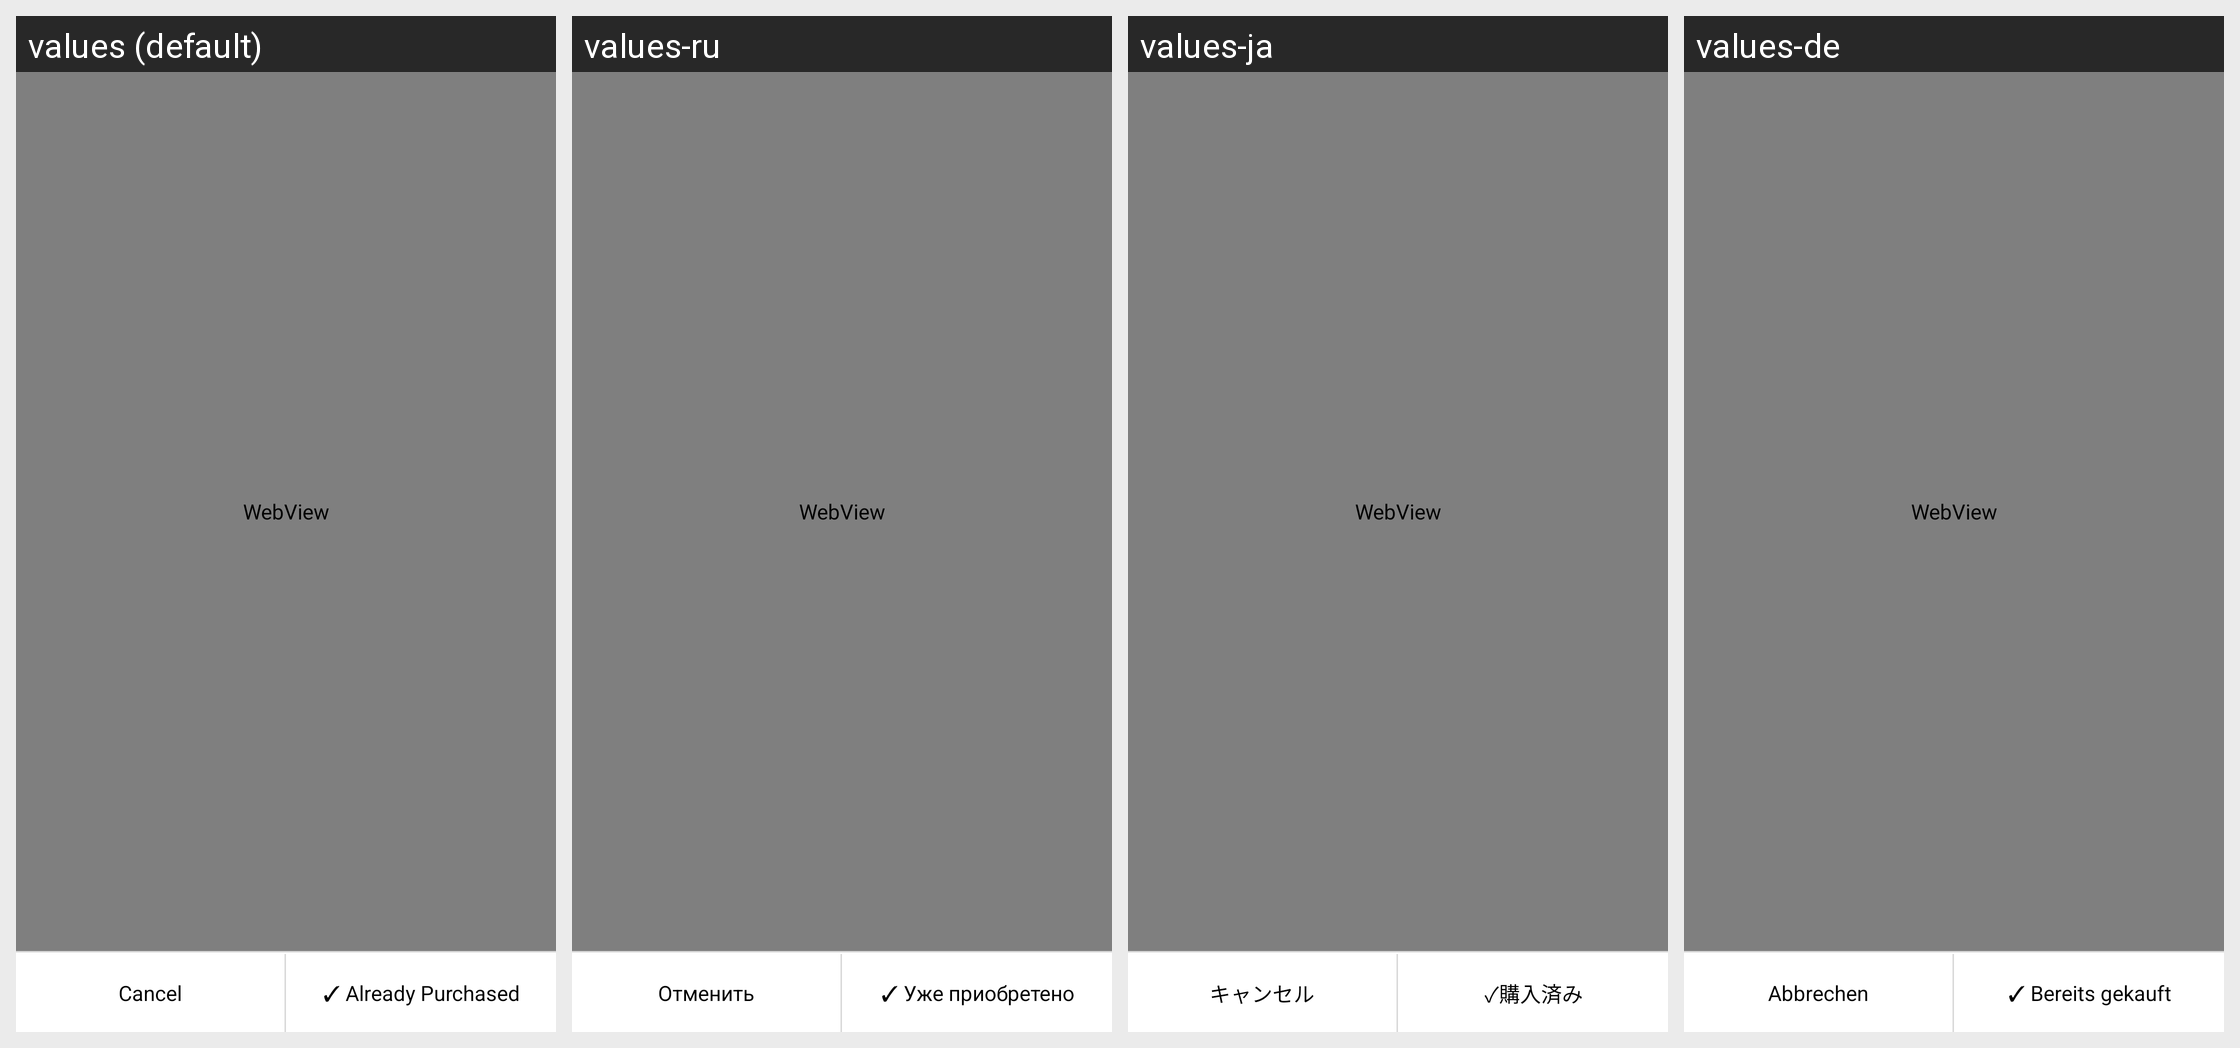

Locale-by-locale string values for the Android screen shown in this grid:
Android screen res/layout/store_item_detail.xml rendered under 4 locales, left to right: values (default), values-ru, values-ja, values-de. Device: Nexus 5 (rendered at 1080×1920; each locale shown at half size, 540×960, under a caption strip naming it); theme UtlStylePacific.
Other locales in the repository, not shown: values-es, values-pt.
Strings drawn on this screen, with the default value and each locale's value (text and hints the layout hard-codes, and strings that could not be matched under every locale, appear in the picture but are not listed):

Cancel
  values: Cancel
  values-ru: Отменить
  values-ja: キャンセル
  values-de: Abbrechen

purchased_with_checkmark
  values: ✓ Already Purchased
  values-ru: ✓ Уже приобретено
  values-ja: ✓購入済み
  values-de: ✓ Bereits gekauft
